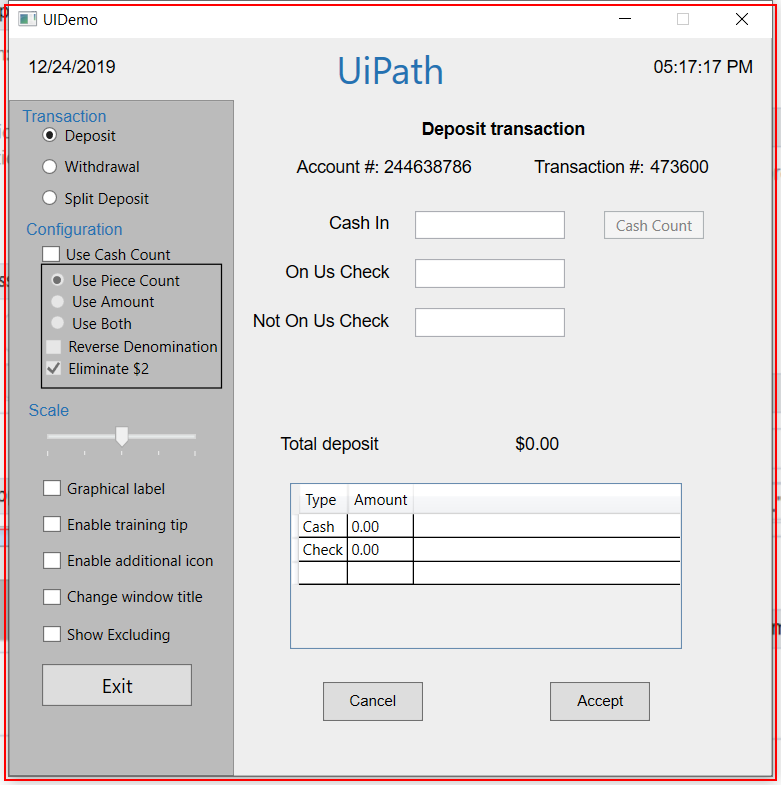
Task: UiDemo app automation using REF
Workflow: CloseAllApplications

Step 1: Close Application 'UIDemo.exe  UIDemo' on the element in window 'UIDemo' (uidemo.exe)
